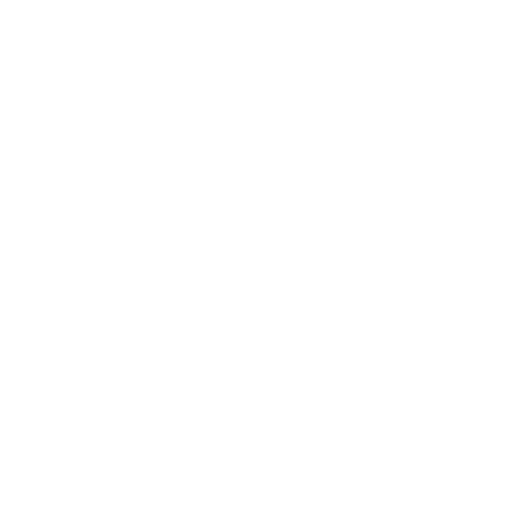
t = 0.00 s
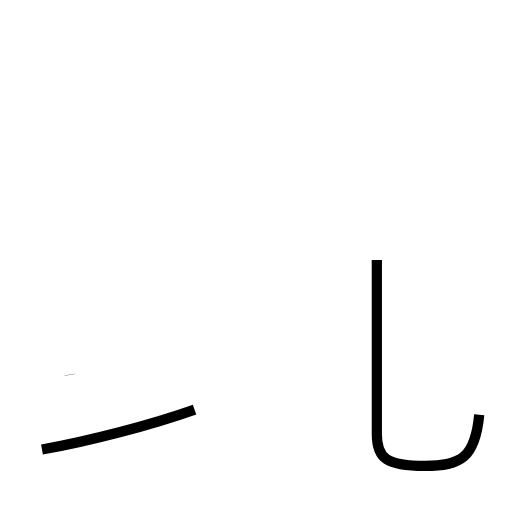
t = 1.42 s
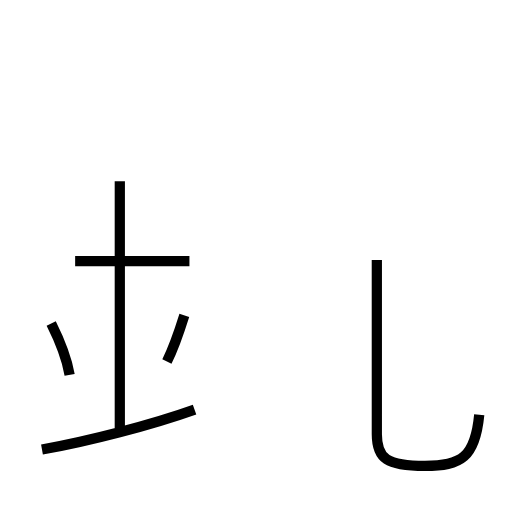
t = 2.79 s
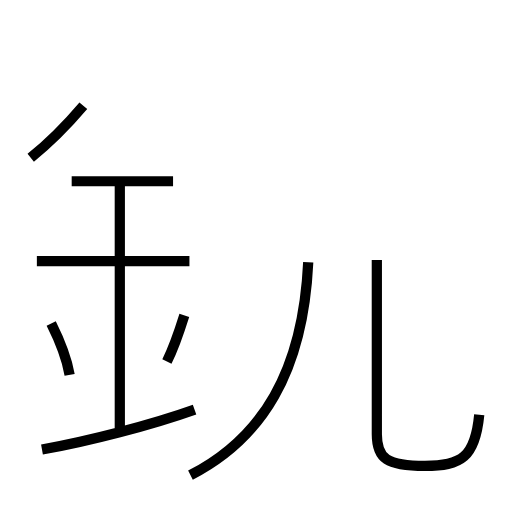
t = 4.16 s
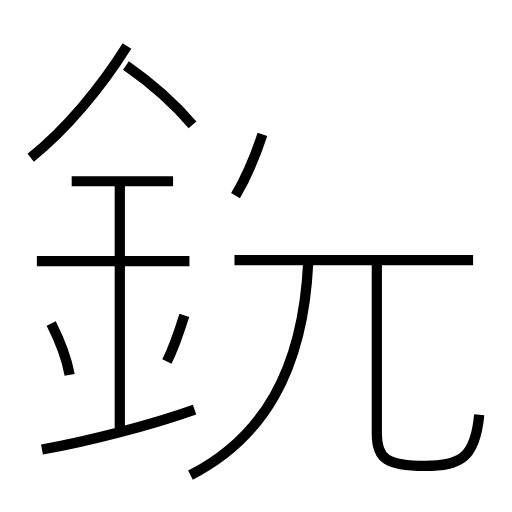
t = 5.54 s
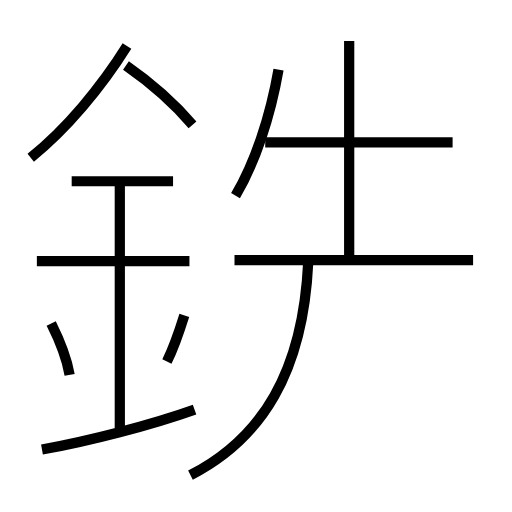
t = 6.91 s

The animated SVG that drew these frames (rendered in a browser with its animation timeline set to each time). Animation: 14 SMIL elements (animate=14); one cycle of 6.91 s.

<?xml version='1.0' encoding='utf-8'?>
<svg viewBox="0.0 -6.0 50.0 50.0" version="1.1" xmlns="http://www.w3.org/2000/svg"><rect x="-1000" y="-1000" width="2000" height="2000" stroke="white" fill="white" /><g style="fill:none;stroke:#000000;stroke-width:1"><path d="M 46.8 -3.5 C 46.4 0.7 45.0 1.5 41.5 1.5 C 37.8 1.5 36.8 0.8 36.8 -1.6 L 36.8 -18.6 " transform="translate(0.0 38.0)" stroke-dasharray="32.04213865133581" stroke-dashoffset="32.04213865133581"><animate attributeName="stroke-dashoffset" from="32.04213865133581" to="0" dur="0.9612641595400743s" begin="0s; anim_end.end" fill="freeze" id="anim0" /></path><path d="M 4.1 -0.1 C 8.6 -0.9 14.8 -2.5 19.0 -4.0 " transform="translate(0.0 38.0)" stroke-dasharray="15.416513491802341" stroke-dashoffset="15.416513491802341"><animate attributeName="stroke-dashoffset" from="15.416513491802341" to="0" dur="0.4624954047540702s" begin="anim0.end" fill="freeze" id="anim1" /></path><path d="M 6.8 -7.4 C 6.5 -9.1 5.7 -11.0 5.0 -12.4 " transform="translate(0.0 38.0)" stroke-dasharray="5.331153935358666" stroke-dashoffset="5.331153935358666"><animate attributeName="stroke-dashoffset" from="5.331153935358666" to="0" dur="0.15993461806075995s" begin="anim1.end" fill="freeze" id="anim2" /></path><path d="M 11.7 -2.2 L 11.7 -26.3 " transform="translate(0.0 38.0)" stroke-dasharray="24.1" stroke-dashoffset="24.1"><animate attributeName="stroke-dashoffset" from="24.1" to="0" dur="0.723s" begin="anim2.end" fill="freeze" id="anim3" /></path><path d="M 16.3 -8.7 C 16.9 -9.9 17.5 -11.6 18.0 -13.2 " transform="translate(0.0 38.0)" stroke-dasharray="4.814989899548367" stroke-dashoffset="4.814989899548367"><animate attributeName="stroke-dashoffset" from="4.814989899548367" to="0" dur="0.14444969698645102s" begin="anim3.end" fill="freeze" id="anim4" /></path><path d="M 18.5 -18.5 L 3.6 -18.5 " transform="translate(0.0 38.0)" stroke-dasharray="14.9" stroke-dashoffset="14.9"><animate attributeName="stroke-dashoffset" from="14.9" to="0" dur="0.447s" begin="anim4.end" fill="freeze" id="anim5" /></path><path d="M 18.6 2.4 C 25.6 -1.2 29.6 -7.7 30.1 -18.4 " transform="translate(0.0 38.0)" stroke-dasharray="25.031149449134965" stroke-dashoffset="25.031149449134965"><animate attributeName="stroke-dashoffset" from="25.031149449134965" to="0" dur="0.7509344834740489s" begin="anim5.end" fill="freeze" id="anim6" /></path><path d="M 16.9 -26.3 L 7.0 -26.3 " transform="translate(0.0 38.0)" stroke-dasharray="9.899999999999999" stroke-dashoffset="9.899999999999999"><animate attributeName="stroke-dashoffset" from="9.899999999999999" to="0" dur="0.29699999999999993s" begin="anim6.end" fill="freeze" id="anim7" /></path><path d="M 3.0 -28.6 C 6.5 -31.4 9.9 -35.5 12.4 -39.5 " transform="translate(0.0 38.0)" stroke-dasharray="14.456714973292112" stroke-dashoffset="14.456714973292112"><animate attributeName="stroke-dashoffset" from="14.456714973292112" to="0" dur="0.43370144919876336s" begin="anim7.end" fill="freeze" id="anim8" /></path><path d="M 18.8 -31.8 C 17.1 -33.8 14.6 -36.0 12.3 -37.6 " transform="translate(0.0 38.0)" stroke-dasharray="8.733103011273299" stroke-dashoffset="8.733103011273299"><animate attributeName="stroke-dashoffset" from="8.733103011273299" to="0" dur="0.26199309033819895s" begin="anim8.end" fill="freeze" id="anim9" /></path><path d="M 46.2 -18.6 L 22.9 -18.6 " transform="translate(0.0 38.0)" stroke-dasharray="23.300000000000004" stroke-dashoffset="23.300000000000004"><animate attributeName="stroke-dashoffset" from="23.300000000000004" to="0" dur="0.6990000000000001s" begin="anim9.end" fill="freeze" id="anim10" /></path><path d="M 23.0 -24.9 C 24.9 -28.1 26.4 -32.6 27.2 -37.2 " transform="translate(0.0 38.0)" stroke-dasharray="13.063285840173329" stroke-dashoffset="13.063285840173329"><animate attributeName="stroke-dashoffset" from="13.063285840173329" to="0" dur="0.39189857520519983s" begin="anim10.end" fill="freeze" id="anim11" /></path><path d="M 44.2 -30.1 L 25.9 -30.1 " transform="translate(0.0 38.0)" stroke-dasharray="18.300000000000004" stroke-dashoffset="18.300000000000004"><animate attributeName="stroke-dashoffset" from="18.300000000000004" to="0" dur="0.5490000000000002s" begin="anim11.end" fill="freeze" id="anim12" /></path><path d="M 34.1 -19.1 L 34.1 -40.0" transform="translate(0.0 38.0)" stroke-dasharray="20.9" stroke-dashoffset="20.9"><animate attributeName="stroke-dashoffset" from="20.9" to="0" dur="0.6269999999999999s" begin="anim12.end" fill="freeze" id="anim_end" /></path></g></svg>
